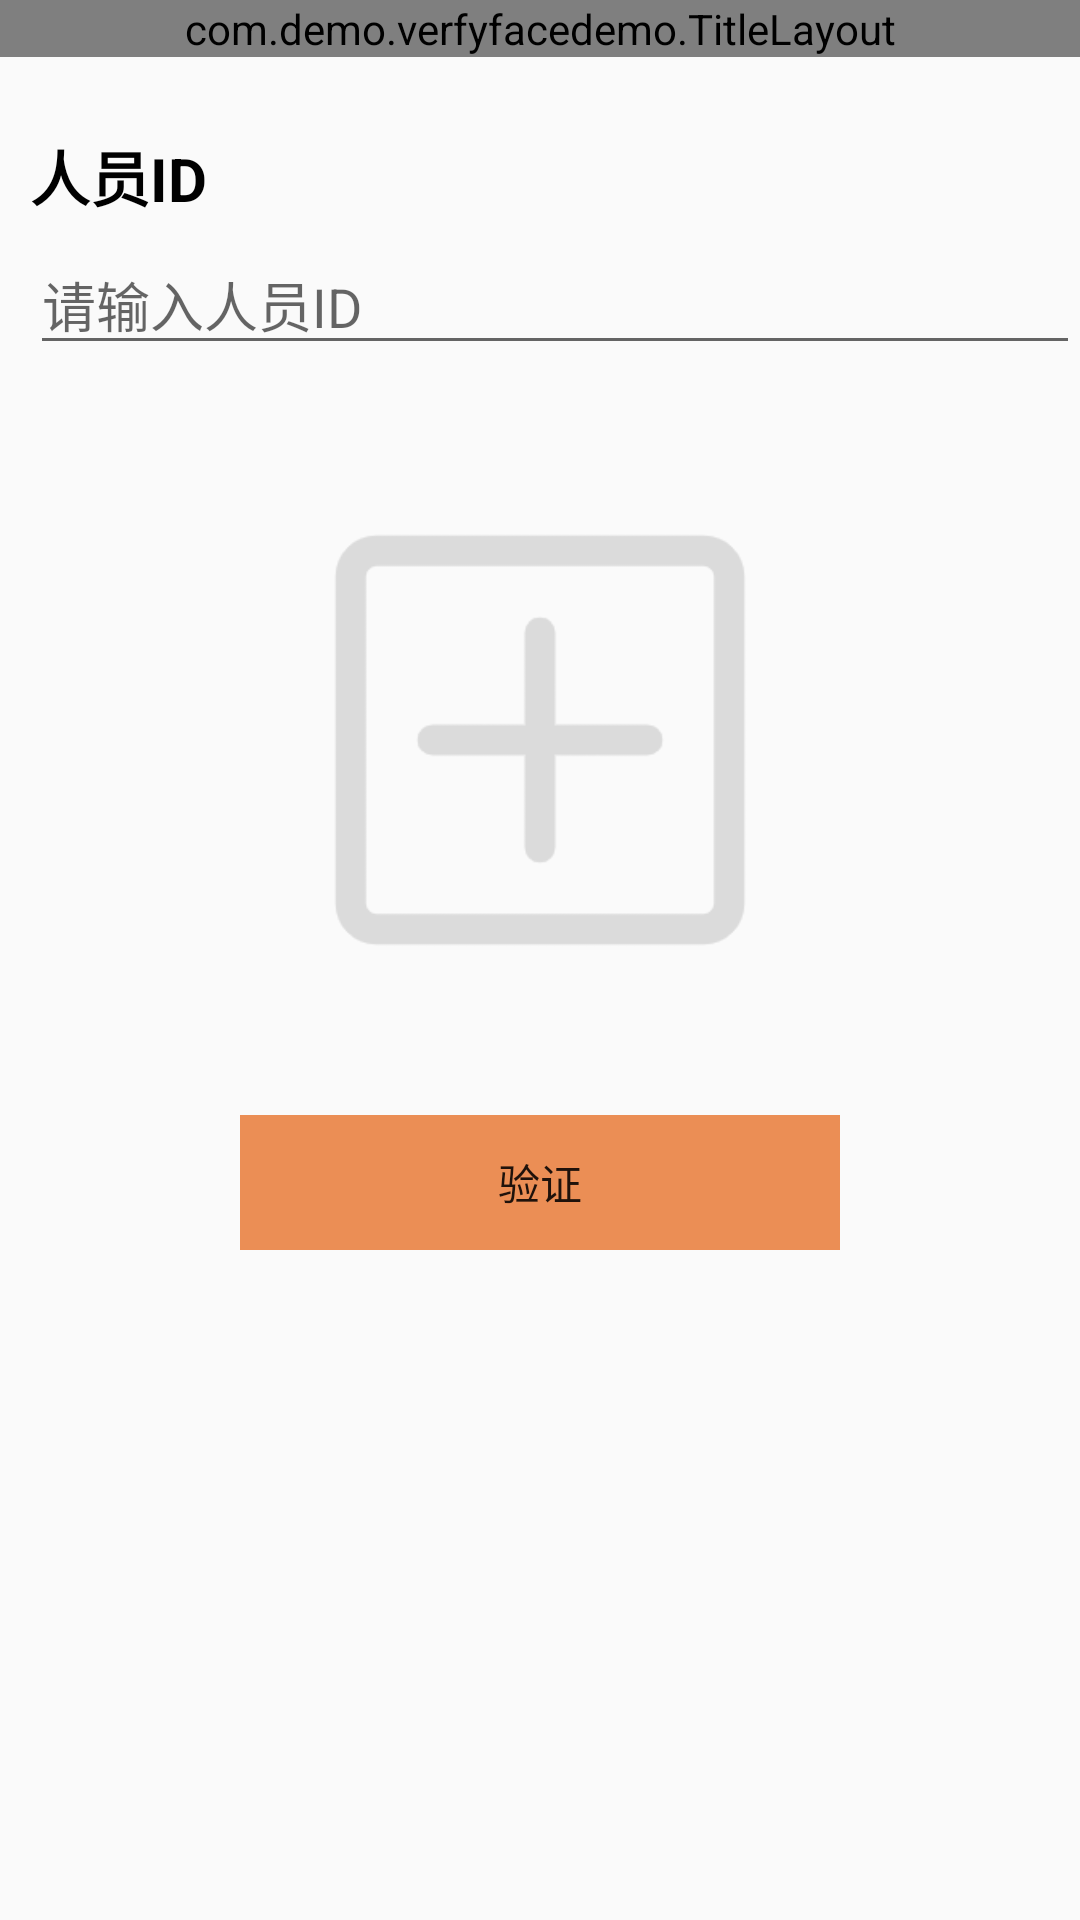

Write the Android layout XML for this screen, with the resource values it uses.
<!-- AndroidManifest.xml: application theme Theme.VerfyFaceDemo -->
<!-- res/layout/activity_verify.xml -->
<?xml version="1.0" encoding="utf-8"?>
<LinearLayout xmlns:android="http://schemas.android.com/apk/res/android"
    android:orientation="vertical"
    android:layout_width="match_parent"
    android:layout_height="match_parent"
    >

    <com.demo.verfyfacedemo.TitleLayout
        android:layout_width="match_parent"
        android:layout_height="wrap_content" />


    <TextView
        android:layout_marginTop="25dp"
        android:layout_marginLeft="10dp"
        android:textSize="20dp"
        android:text="人员ID"
        android:textColor="@color/black"
        android:textStyle="bold"
        android:layout_width="wrap_content"
        android:layout_height="wrap_content"/>

    <EditText
        android:id="@+id/id_editText"
        android:layout_marginTop="5dp"
        android:layout_marginLeft="10dp"
        android:hint="请输入人员ID"
        android:textCursorDrawable="@null"
        android:layout_width="match_parent"
        android:layout_height="wrap_content"/>

    <Button
        android:layout_marginTop="50dp"
        android:id="@+id/face_button1"
        android:layout_gravity="center_horizontal"
        android:background="@drawable/addphoto"
        android:layout_width="150dp"
        android:layout_height="150dp"/>

    <Button
        android:layout_marginTop="50dp"
        android:id="@+id/button_create"
        android:layout_gravity="center_horizontal"
        android:layout_width="200dp"
        android:layout_height="45dp"
        android:background="#EB8E55"
        android:stateListAnimator="@null"
        android:text="验证"
        />

</LinearLayout>
<!-- resources referenced by this layout -->
<resources>
  <!-- drawable addphoto: png bitmap (drawable, 5422 bytes) -->
  <style name="Theme.VerfyFaceDemo" parent="Theme.MaterialComponents.DayNight.DarkActionBar.Bridge">
  
          
          <item name="colorPrimary">@color/purple_500</item>
          <item name="colorPrimaryVariant">@color/purple_700</item>
          <item name="colorOnPrimary">@color/white</item>
          
          <item name="colorSecondary">@color/teal_200</item>
          <item name="colorSecondaryVariant">@color/teal_700</item>
          <item name="colorOnSecondary">@color/black</item>
          
          <item name="android:statusBarColor" tools:targetApi="l">?attr/colorPrimaryVariant</item>
  
          
      </style>
  <!-- not gathered from this repository: default colours our renderer supplied (Android Studio template values) -->
  <color name="purple_500">#FF6200EE</color>
  <color name="purple_700">#FF3700B3</color>
  <color name="teal_200">#FF03DAC5</color>
  <color name="teal_700">#FF018786</color>
  <color name="black">#FF000000</color>
  <color name="white">#FFFFFFFF</color>
</resources>
